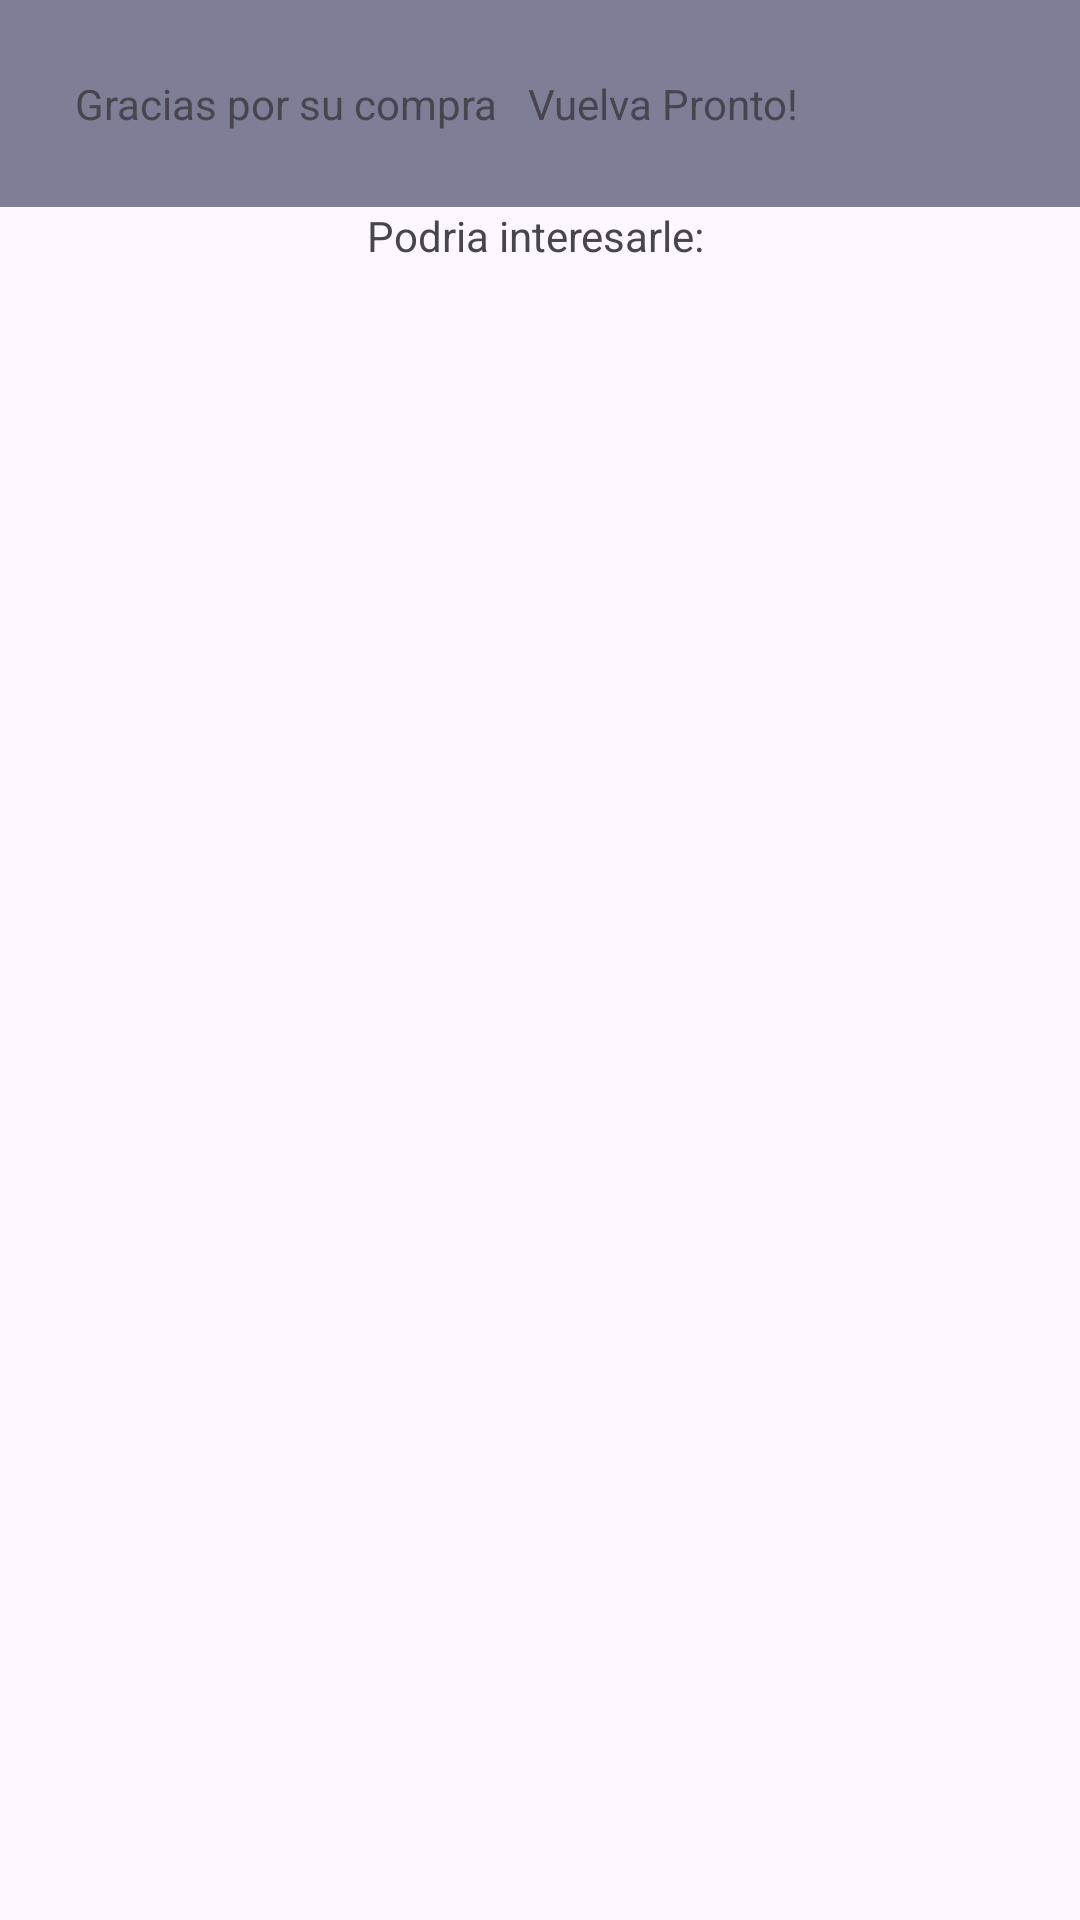

Android layout source for this screen:
<!-- AndroidManifest.xml: application theme Theme.Eval1 -->
<!-- res/layout/activity_compra.xml -->
<?xml version="1.0" encoding="utf-8"?>
<LinearLayout xmlns:android="http://schemas.android.com/apk/res/android"
    xmlns:app="http://schemas.android.com/apk/res-auto"
    xmlns:tools="http://schemas.android.com/tools"
    android:layout_width="match_parent"
    android:layout_height="match_parent"
    tools:context=".compraActivity"
    android:orientation="vertical">


    <TableLayout
        android:layout_width="match_parent"
        android:layout_height="wrap_content">

        <TableRow
            android:layout_width="match_parent"
            android:layout_height="match_parent"
            android:background="#7E7E97"
            android:padding="20dp">

            <TextView
                android:id="@+id/textView7"
                android:layout_width="wrap_content"
                android:layout_height="wrap_content"
                android:layout_margin="5dp"
                android:text="Gracias por su compra" />

            <TextView
                android:id="@+id/textView8"
                android:layout_width="wrap_content"
                android:layout_height="wrap_content"
                android:layout_margin="5dp"
                android:text="Vuelva Pronto!" />
        </TableRow>
    </TableLayout>

    <TextView
        android:id="@+id/textView9"
        android:layout_width="match_parent"
        android:layout_height="wrap_content"
        android:textAlignment="center"
        android:text="Podria interesarle: " />


</LinearLayout>
<!-- resources referenced by this layout -->
<resources>
  <style name="Theme.Eval1" parent="Base.Theme.Eval1" />
  <style name="Base.Theme.Eval1" parent="Theme.Material3.DayNight.NoActionBar">
          
          
      </style>
</resources>
